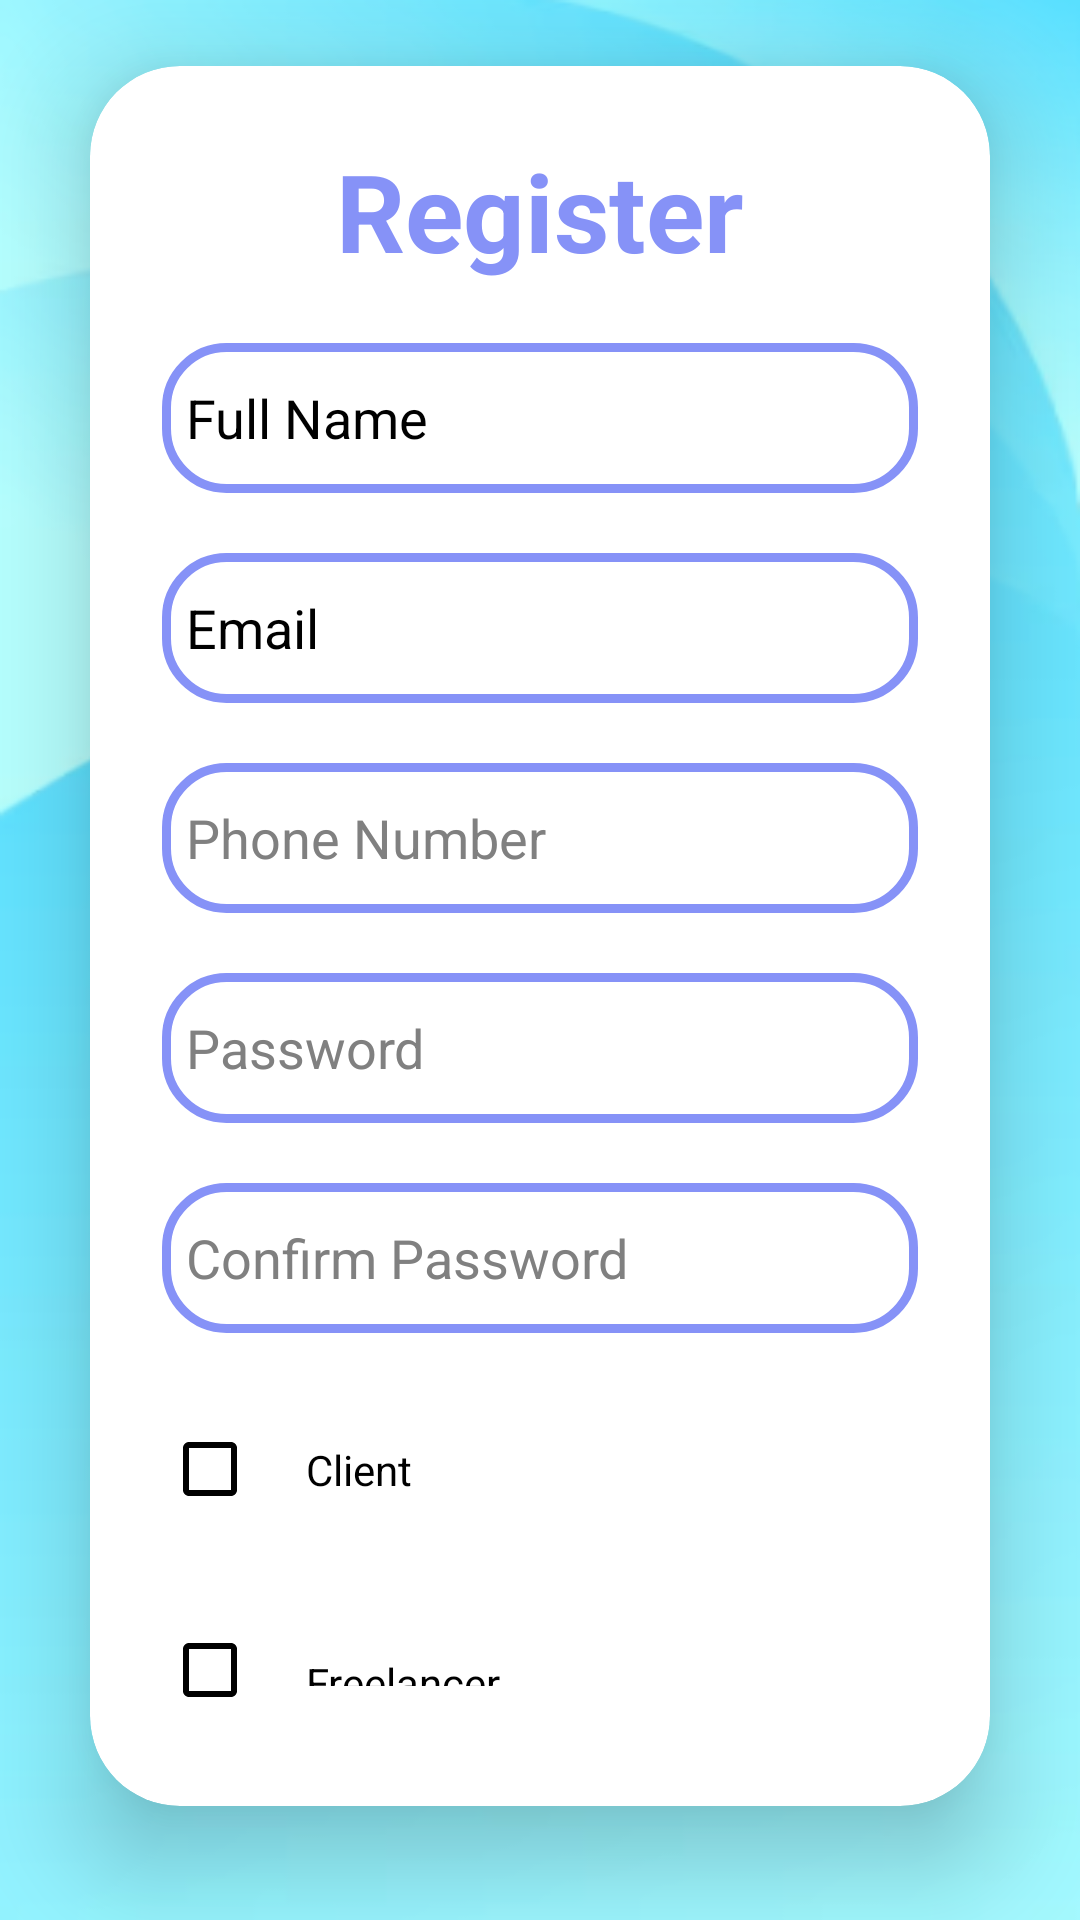

Layout XML and referenced resources for this Android screen:
<!-- AndroidManifest.xml: application theme Theme.AppCompat -->
<!-- res/layout/activity_register.xml -->
<?xml version="1.0" encoding="utf-8"?>
<LinearLayout
    xmlns:android="http://schemas.android.com/apk/res/android"
    xmlns:app="http://schemas.android.com/apk/res-auto"
    xmlns:tools="http://schemas.android.com/tools"
    android:layout_width="match_parent"
    android:layout_height="match_parent"
    android:orientation="vertical"
    android:gravity="center"
    android:background="@drawable/img_2"
    tools:context=".RegisterActivity">

    
    <androidx.cardview.widget.CardView
        android:layout_width="match_parent"
        android:layout_height="wrap_content"
        android:layout_margin="30dp"
        app:cardCornerRadius="30dp"
        app:cardElevation="20dp"
        android:backgroundTint="@android:color/white">

        <LinearLayout
            android:layout_width="match_parent"
            android:layout_height="wrap_content"
            android:orientation="vertical"
            android:layout_gravity="center_horizontal"
            android:padding="24dp">

            
            <TextView
                android:id="@+id/registerText"
                android:layout_width="match_parent"
                android:layout_height="wrap_content"
                android:text="Register"
                android:textSize="36sp"
                android:textAlignment="center"
                android:textStyle="bold"
                android:textColor="@color/purple"/>

            
            <EditText
                android:id="@+id/fullName"
                android:layout_width="match_parent"
                android:layout_height="50dp"
                android:background="@drawable/custom_edittext"
                android:hint="Full Name"
                android:padding="8dp"
                android:textColor="@color/black"
                android:textColorHint="@color/black"
                android:layout_marginTop="20dp"/>

            
            <EditText
                android:id="@+id/email"
                android:layout_width="match_parent"
                android:layout_height="50dp"
                android:background="@drawable/custom_edittext"
                android:hint="Email"
                android:inputType="textEmailAddress"
                android:padding="8dp"
                android:textColor="@color/black"
                android:textColorHint="@color/black"
                android:layout_marginTop="20dp"/>

            
            <EditText
                android:id="@+id/phoneNumber"
                android:layout_width="match_parent"
                android:layout_height="50dp"
                android:background="@drawable/custom_edittext"
                android:hint="Phone Number"
                android:inputType="phone"
                android:maxLength="8"
                android:padding="8dp"
                android:textColor="@color/black"
                android:textColorHint="@color/gray"
                android:layout_marginTop="20dp"/>

            
            <EditText
                android:id="@+id/password"
                android:layout_width="match_parent"
                android:layout_height="50dp"
                android:background="@drawable/custom_edittext"
                android:hint="Password"
                android:inputType="textPassword"
                android:padding="8dp"
                android:textColor="@color/black"
                android:textColorHint="@color/gray"
                android:layout_marginTop="20dp"/>

            
            <EditText
                android:id="@+id/confirmPassword"
                android:layout_width="match_parent"
                android:layout_height="50dp"
                android:background="@drawable/custom_edittext"
                android:hint="Confirm Password"
                android:inputType="textPassword"
                android:padding="8dp"
                android:textColor="@color/black"
                android:textColorHint="@color/gray"
                android:layout_marginTop="20dp"/>

            
            
            
            <CheckBox
                android:id="@+id/checkbox_client"
                android:layout_width="wrap_content"
                android:layout_height="wrap_content"
                android:text="Client"
                android:textColor="@color/black"
            android:buttonTint="@color/black"
            android:padding="16dp"
            android:layout_marginTop="20dp" />

            <CheckBox
                android:id="@+id/checkbox_freelancer"
                android:layout_width="wrap_content"
                android:layout_height="wrap_content"
                android:text="Freelancer"
                android:textColor="@color/black"
            android:buttonTint="@color/black"
            android:padding="16dp"
            android:layout_marginTop="20dp" />



            
            <Button
                android:id="@+id/registerButton"
                android:layout_width="match_parent"
                android:layout_height="60dp"
                android:text="Register"
                android:textColor="@color/white"
                android:textSize="18sp"
                android:layout_marginTop="30dp"
                android:backgroundTint="@color/purple"
                app:cornerRadius="20dp"/>

        </LinearLayout>

    </androidx.cardview.widget.CardView>

    
    <TextView
        android:id="@+id/loginText"
        android:layout_width="wrap_content"
        android:layout_height="wrap_content"
        android:padding="8dp"
        android:text="Already registered? Login here"
        android:textSize="14sp"
        android:textColor="@color/purple"
        android:layout_gravity="center_horizontal"
        android:layout_marginTop="16dp"/>
</LinearLayout>
<!-- resources referenced by this layout -->
<resources>
  <color name="black">#FF000000</color>
  <color name="gray">#808080</color>
  <color name="purple">#8692f7</color>
  <color name="white">#FFFFFF</color>
  <!-- drawable custom_edittext (drawable) -->
  <?xml version="1.0" encoding="utf-8"?>
  <shape xmlns:android="http://schemas.android.com/apk/res/android"
      android:shape="rectangle">
      <stroke
          android:width="3dp"
          android:color="@color/purple"
          android:background="@color/black"
          />
  
      <corners
          android:radius="20dp"/>
  </shape>
  <!-- drawable img_2: png bitmap (drawable, 69983 bytes) -->
</resources>
